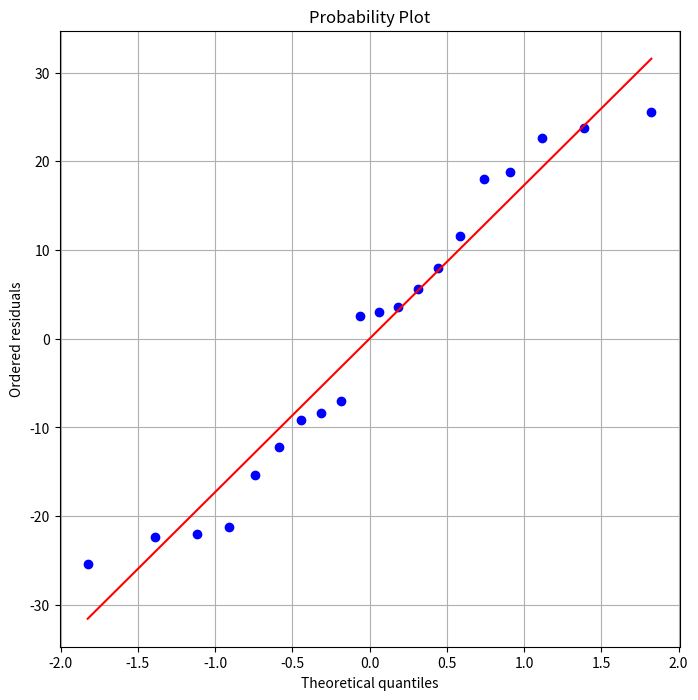
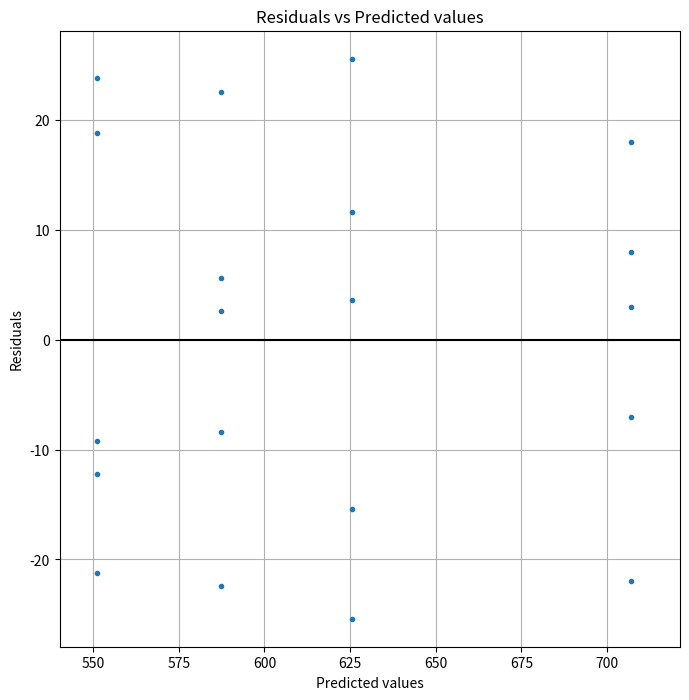
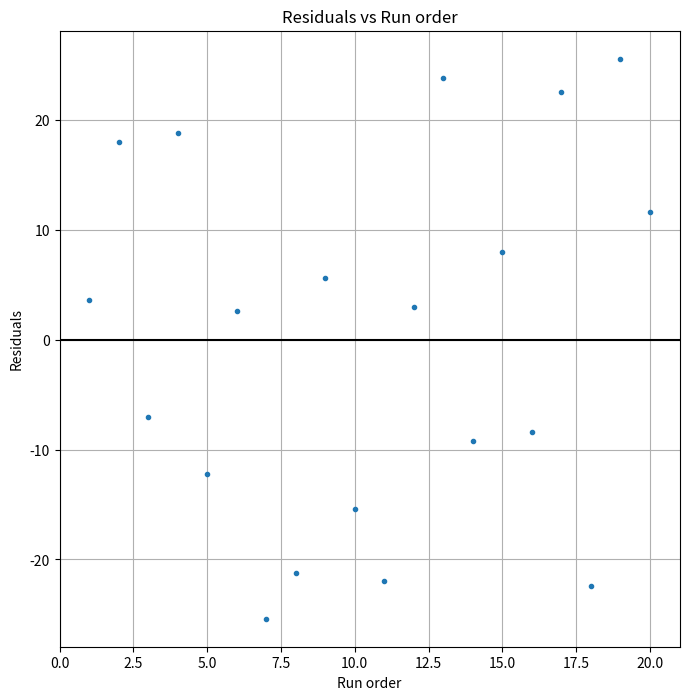

Source code (Python) for these figures, in order:
# -*- coding: utf-8 -*-
"""
Created on Wed Aug  5 16:44:22 2020

[redacted]
"""

import numpy as np

import scipy.stats as stats
import matplotlib.pyplot as plt
# =============================================================================

def anova(y):
    
    a = y.shape[0]
    ni = y.shape[1] - np.isnan(y).sum(1)
    
    N = ni.sum()
    
    df_treat = a - 1
    df_error = N - a
    df_total = N - 1
    
    
    
    ydd = np.nansum(np.nansum(y))
    yid = np.nansum(y,axis=1)
    
    SS_total = np.nansum(np.nansum(y**2)) - ydd**2/N
    SS_treat = np.nansum(yid**2/ni) - ydd**2/N
    SS_error = SS_total - SS_treat
    
    MS_treat = SS_treat/df_treat
    MS_error = SS_error/df_error
    
    F0 = MS_treat/MS_error
    
    F_dist = stats.f.sf(F0, df_treat, df_error)
    
    F_tup  = (F0,F_dist)
    MS_tup = (MS_treat,MS_error)
    SS_tup = (SS_total,SS_treat,SS_error)
    df_tup = (df_total,df_treat,df_error)
    
    return F_tup, MS_tup, SS_tup, df_tup 


def mui_ci(y,alpha,i):
    F,MS,SS,df= anova(y)
    
    ni = y.shape[1] - np.isnan(y).sum(1)
    n_repl = ni[i]
    
    t_val = stats.t.isf(alpha/2,df[-1])
    radius = t_val*np.sqrt(MS[-1]/n_repl)
    
    y_pred = np.nanmean(y[i,:]) 
    
    return (y_pred - radius,y_pred+radius) 


def plot_residuals_rtime(y,y_order):
    
    
    yiavg = np.nanmean(y,axis=1)
    y_pred = np.tile(yiavg.reshape((y.shape[0],1)),y.shape[1])
    
    residuals = y -  y_pred 
    
    fig = plt.figure(figsize=(8,8))
    ax = fig.add_subplot(111)

    ax.plot(y_order.flatten(),residuals.flatten(),'.')
    
    
    xmin = min(ax.lines[0].get_xdata()) -1
    xmax = max(ax.lines[0].get_xdata()) +1
    
    ax.plot([xmin,xmax],[0,0],'k')
    ax.set_ylabel('Residuals')
    ax.set_xlabel('Run order')
    ax.set_title('Residuals vs Run order')
    ax.grid()
    ax.set_xlim(xmin,xmax)

    
    return fig,ax


def plot_residuals_predicted(y):
    
    
    yiavg = np.nanmean(y,axis=1)
    y_pred = np.tile(yiavg.reshape((y.shape[0],1)),y.shape[1])
    
    residuals = y -  y_pred 
    
    
    fig = plt.figure(figsize=(8,8))
    ax = fig.add_subplot(111)

    ax.plot(y_pred.flatten(),residuals.flatten(),'.')
    
    xmin = min(ax.lines[0].get_xdata())*0.98
    xmax = max(ax.lines[0].get_xdata())*1.02
    
    ax.plot([xmin,xmax],[0,0],'k')
    ax.set_xlim(xmin,xmax)
    ax.set_ylabel('Residuals')
    ax.set_xlabel('Predicted values')
    ax.set_title('Residuals vs Predicted values')
    ax.grid()
    
    return fig,ax


def plot_residuals_probability(y):

    yiavg = np.nanmean(y,axis=1)
    y_pred = np.tile(yiavg.reshape((y.shape[0],1)),y.shape[1])
    
    residuals = y -  y_pred 
    
    
    fig = plt.figure(figsize=(8,8))
    ax = fig.add_subplot(111)

    
    stats.probplot(residuals.flatten(),plot=ax)
    ax.set_ylabel('Ordered residuals')
    ax.grid()
    
    return fig,ax


y = np.array([[575,542,530,539,570],
[565,593,590,579,610],
[600,651,610,637,629],
[725,700,715,685,710]],dtype=float)
    
y_order = np.array([[13,14,8,5,4],
           [18,9,6,16,17],
           [7,19,10,20,1],
           [2,3,15,11,12]
           ])
    
plot_residuals_probability(y)
plot_residuals_predicted(y)
fig,ax = plot_residuals_rtime(y,y_order)